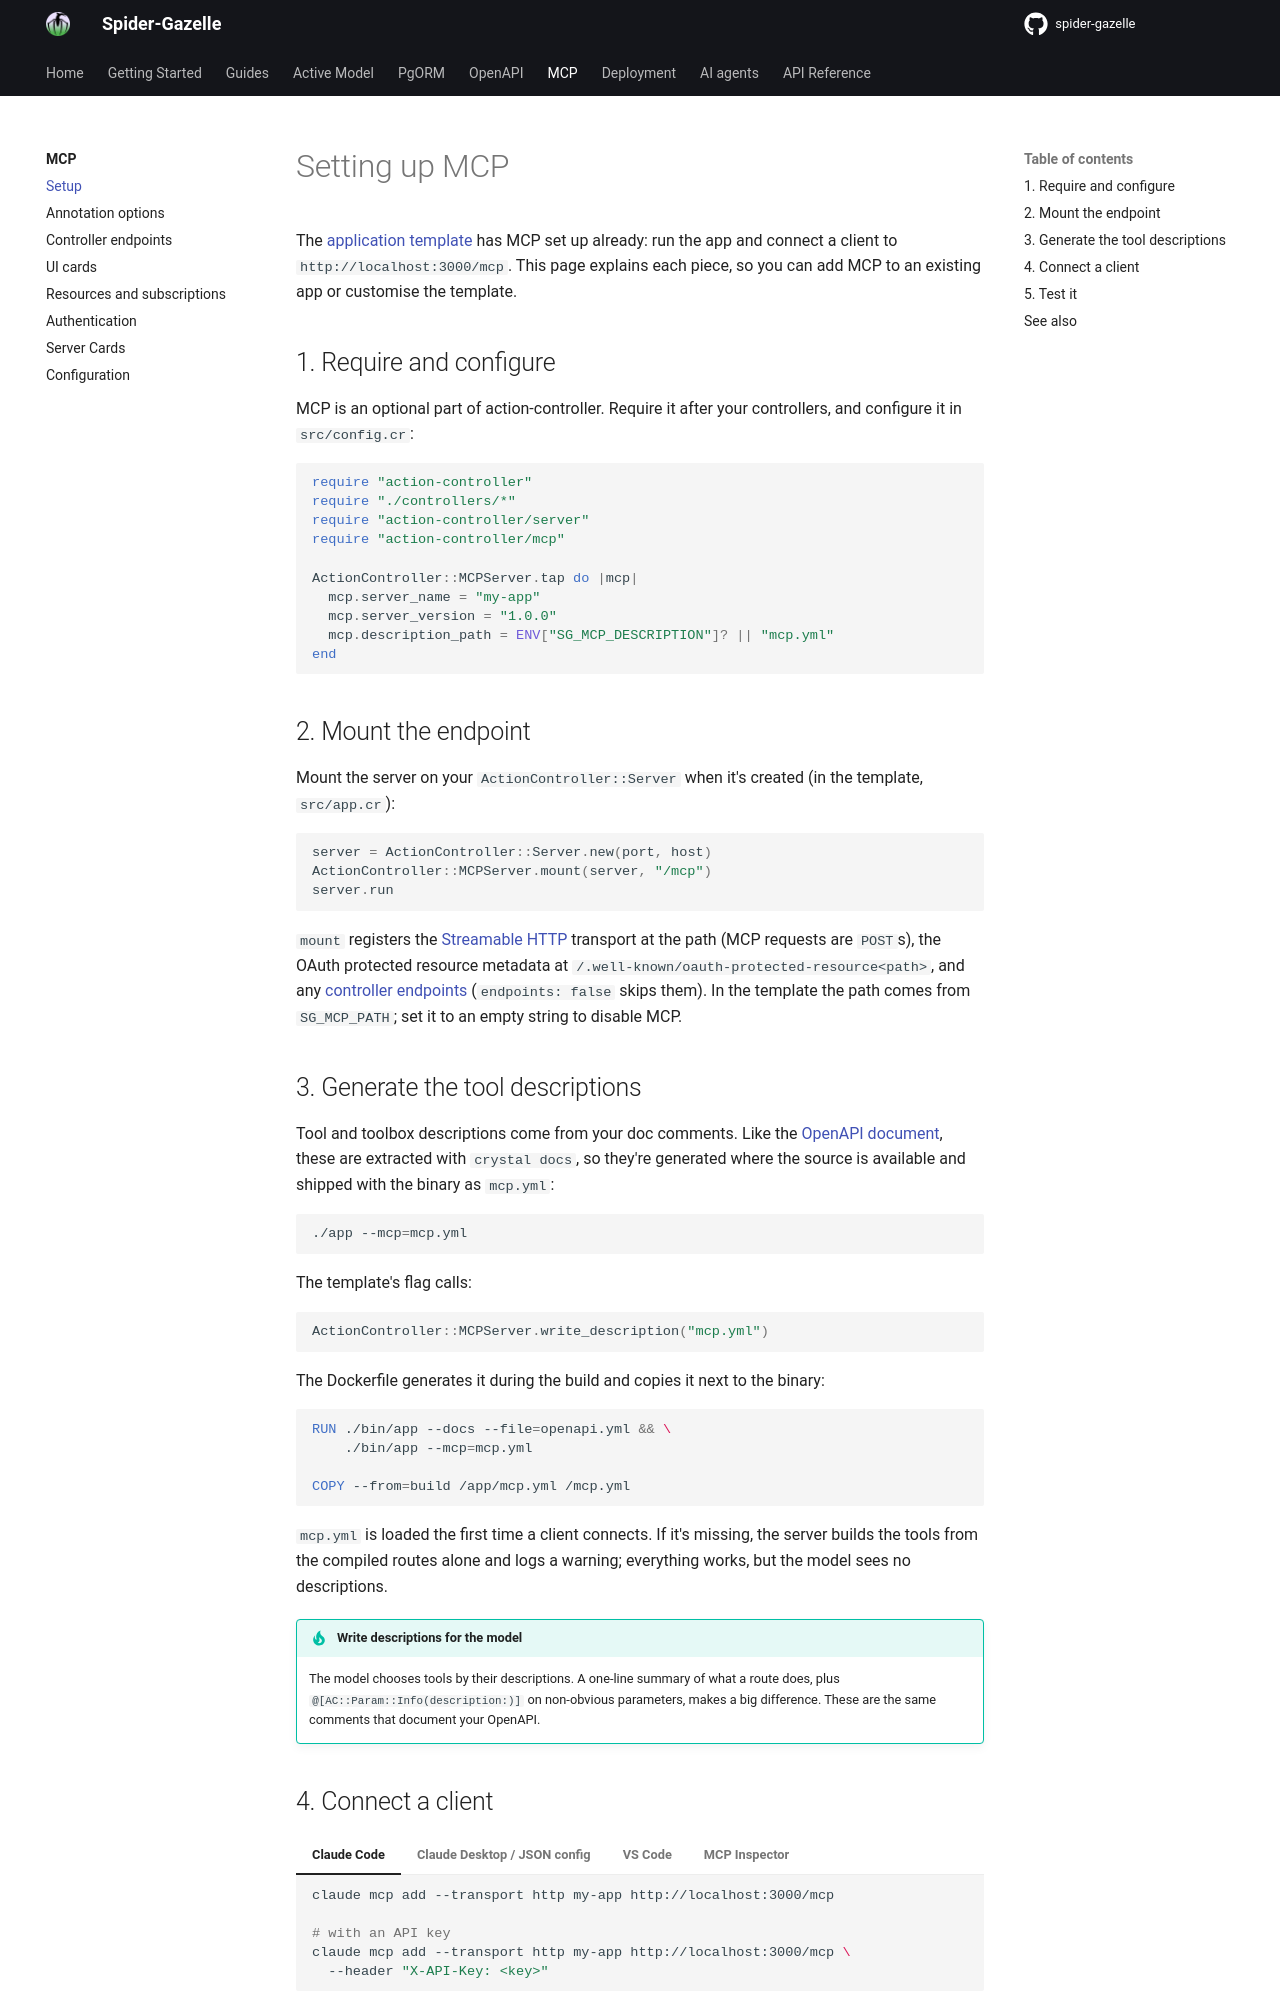

repository: spider-gazelle/guide · page: mcp/setup/index.html · generator: mkdocs

# Setting up MCP

The [application template](https://github.com/spider-gazelle/spider-gazelle) has MCP set
up already: run the app and connect a client to `http://localhost:3000/mcp`. This page
explains each piece, so you can add MCP to an existing app or customise the template.

## 1. Require and configure

MCP is an optional part of action-controller. Require it after your controllers, and
configure it in `src/config.cr`:

```crystal
require "action-controller"
require "./controllers/*"
require "action-controller/server"
require "action-controller/mcp"

ActionController::MCPServer.tap do |mcp|
  mcp.server_name = "my-app"
  mcp.server_version = "1.0.0"
  mcp.description_path = ENV["SG_MCP_DESCRIPTION"]? || "mcp.yml"
end
```

## 2. Mount the endpoint

Mount the server on your `ActionController::Server` when it's created (in the template,
`src/app.cr`):

```crystal
server = ActionController::Server.new(port, host)
ActionController::MCPServer.mount(server, "/mcp")
server.run
```

`mount` registers the
[Streamable HTTP](https://modelcontextprotocol.io/specification/2026-07-28/basic/transports/streamable-http)
transport at the path (MCP requests are `POST`s), the OAuth protected resource metadata at
`/.well-known/oauth-protected-resource<path>`, and any
[controller endpoints](endpoints.md) (`endpoints: false` skips them). In the template the path comes from `SG_MCP_PATH`; set it to an empty string
to disable MCP.

## 3. Generate the tool descriptions

Tool and toolbox descriptions come from your doc comments. Like the
[OpenAPI document](../openapi/generating.md), these are extracted with `crystal docs`, so
they're generated where the source is available and shipped with the binary as `mcp.yml`:

```shell
./app --mcp=mcp.yml
```

The template's flag calls:

```crystal
ActionController::MCPServer.write_description("mcp.yml")
```

The Dockerfile generates it during the build and copies it next to the binary:

```dockerfile
RUN ./bin/app --docs --file=openapi.yml && \
    ./bin/app --mcp=mcp.yml

COPY --from=build /app/mcp.yml /mcp.yml
```

`mcp.yml` is loaded the first time a client connects. If it's missing, the server builds
the tools from the compiled routes alone and logs a warning; everything works, but the
model sees no descriptions.

!!! tip "Write descriptions for the model"
    The model chooses tools by their descriptions. A one-line summary of what a route
    does, plus `@[AC::Param::Info(description:)]` on non-obvious parameters, makes a big
    difference. These are the same comments that document your OpenAPI.
